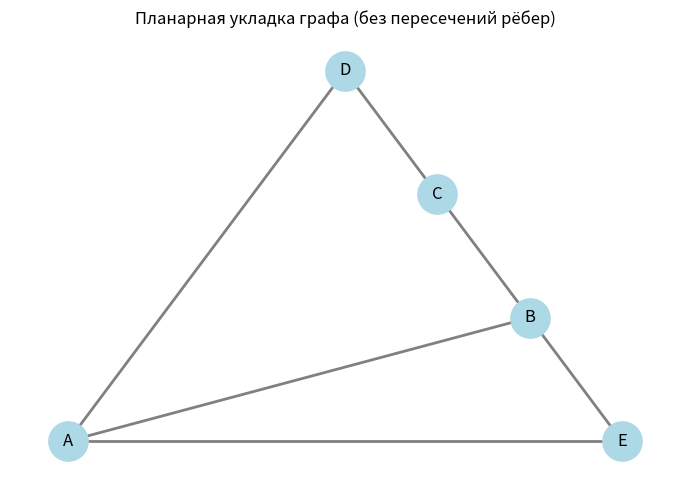

This chart was generated by the following Python code:
import networkx as nx
import matplotlib.pyplot as plt

# Он планарен, но при "кривом" рисовании рёбра могут пересекаться.
G = nx.Graph()
G.add_edges_from([
    ('A', 'B'), ('B', 'C'), ('C', 'D'), ('D', 'A'),
    ('A', 'E'), ('B', 'E')
])

# 1. Проверка планарности + получение комбинаторной укладки
is_planar, embedding = nx.check_planarity(G)
print("Граф планарен?", is_planar)

if is_planar:
    print("\nКомбинаторная укладка (порядок соседей вокруг каждой вершины):")
    for node, neighbors in embedding.get_data().items():
        print(f"  {node}: {neighbors}")

    # 2. Геометрическая укладка без пересечений
    pos = nx.planar_layout(G)

    # 3. "Рисуем" граф
    plt.figure(figsize=(7, 5))
    nx.draw_networkx(
        G, pos=pos,
        with_labels=True,
        node_color='lightblue',
        node_size=800,
        edge_color='gray',
        width=2
    )
    plt.title("Планарная укладка графа (без пересечений рёбер)")
    plt.axis('off')
    plt.tight_layout()
    plt.savefig("planar_drawing.png", dpi=150)
    print("\nРисунок сохранён в planar_drawing.png")
    plt.show()
else:
    # Если граф не планарен, можно получить контрпример (подграф Куратовского)
    print("Граф не планарен. Можно запросить контрпример:")
    # is_planar2, counterexample = nx.check_planarity(G, counterexample=True)
    # print("Контрпример (подграф Куратовского):", counterexample.edges())
